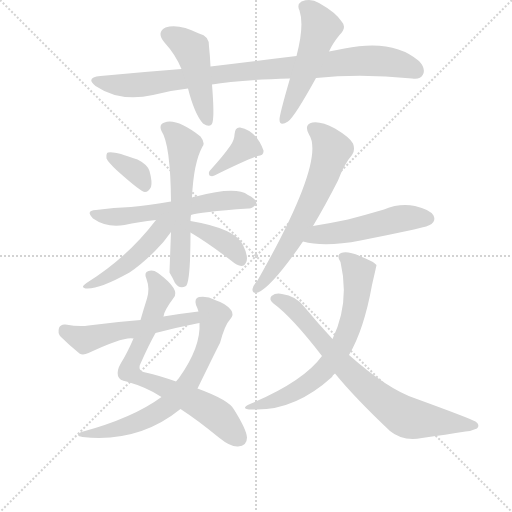
t = 0.00 s
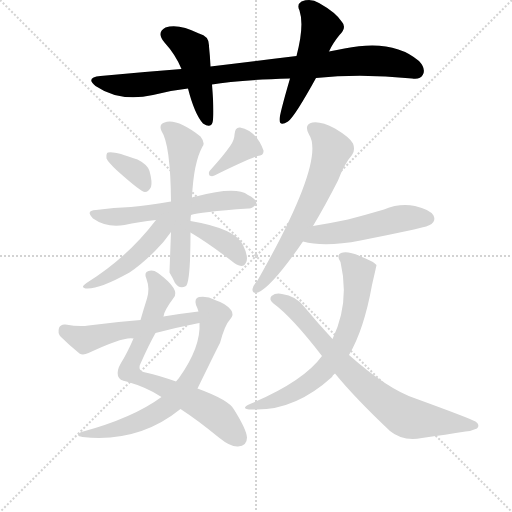
t = 2.27 s
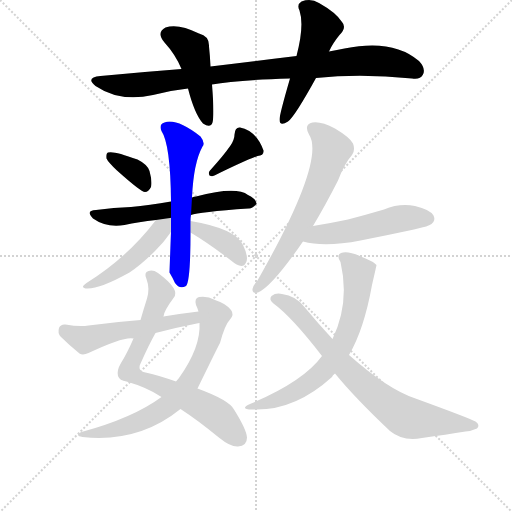
t = 4.55 s
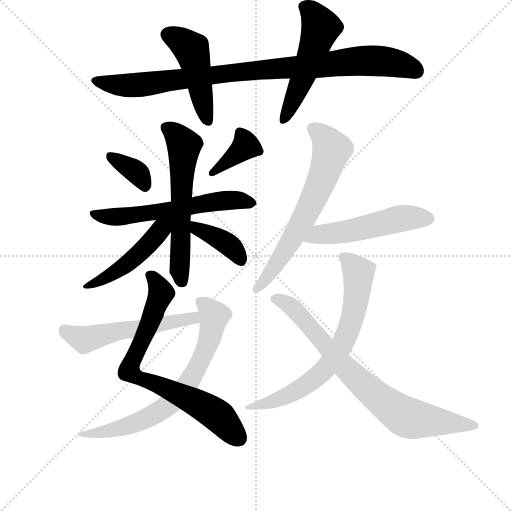
t = 6.82 s
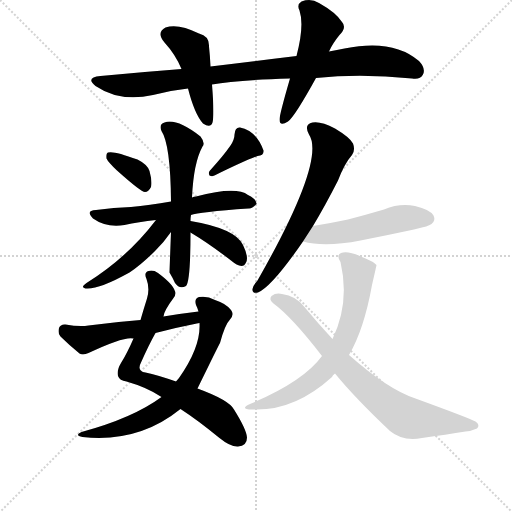
t = 9.10 s
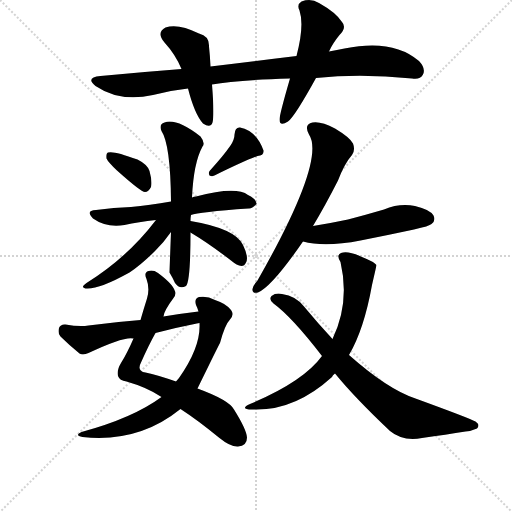
t = 11.37 s

The animated SVG that drew these frames (rendered in a browser with its animation timeline set to each time). Animation: 16 CSS @keyframes rules; one cycle of 11.37 s.

<svg version="1.1" viewBox="0 0 1024 1024" xmlns="http://www.w3.org/2000/svg">
  <g stroke="lightgray" stroke-dasharray="1,1" stroke-width="1" transform="scale(4, 4)">
    <line x1="0" y1="0" x2="256" y2="256"></line>
    <line x1="256" y1="0" x2="0" y2="256"></line>
    <line x1="128" y1="0" x2="128" y2="256"></line>
    <line x1="0" y1="128" x2="256" y2="128"></line>
  </g>
  <g transform="scale(1, -1) translate(0, -855)">
    <style type="text/css">
      
        @keyframes keyframes0 {
          from {
            stroke: blue;
            stroke-dashoffset: 901;
            stroke-width: 128;
          }
          75% {
            animation-timing-function: step-end;
            stroke: blue;
            stroke-dashoffset: 0;
            stroke-width: 128;
          }
          to {
            stroke: black;
            stroke-width: 1024;
          }
        }
        #make-me-a-hanzi-animation-0 {
          animation: keyframes0 0.9832356770833334s both;
          animation-delay: 0s;
          animation-timing-function: linear;
        }
      
        @keyframes keyframes1 {
          from {
            stroke: blue;
            stroke-dashoffset: 455;
            stroke-width: 128;
          }
          60% {
            animation-timing-function: step-end;
            stroke: blue;
            stroke-dashoffset: 0;
            stroke-width: 128;
          }
          to {
            stroke: black;
            stroke-width: 1024;
          }
        }
        #make-me-a-hanzi-animation-1 {
          animation: keyframes1 0.6202799479166666s both;
          animation-delay: 0.9832356770833334s;
          animation-timing-function: linear;
        }
      
        @keyframes keyframes2 {
          from {
            stroke: blue;
            stroke-dashoffset: 508;
            stroke-width: 128;
          }
          62% {
            animation-timing-function: step-end;
            stroke: blue;
            stroke-dashoffset: 0;
            stroke-width: 128;
          }
          to {
            stroke: black;
            stroke-width: 1024;
          }
        }
        #make-me-a-hanzi-animation-2 {
          animation: keyframes2 0.6634114583333334s both;
          animation-delay: 1.603515625s;
          animation-timing-function: linear;
        }
      
        @keyframes keyframes3 {
          from {
            stroke: blue;
            stroke-dashoffset: 350;
            stroke-width: 128;
          }
          53% {
            animation-timing-function: step-end;
            stroke: blue;
            stroke-dashoffset: 0;
            stroke-width: 128;
          }
          to {
            stroke: black;
            stroke-width: 1024;
          }
        }
        #make-me-a-hanzi-animation-3 {
          animation: keyframes3 0.5348307291666666s both;
          animation-delay: 2.2669270833333335s;
          animation-timing-function: linear;
        }
      
        @keyframes keyframes4 {
          from {
            stroke: blue;
            stroke-dashoffset: 370;
            stroke-width: 128;
          }
          55% {
            animation-timing-function: step-end;
            stroke: blue;
            stroke-dashoffset: 0;
            stroke-width: 128;
          }
          to {
            stroke: black;
            stroke-width: 1024;
          }
        }
        #make-me-a-hanzi-animation-4 {
          animation: keyframes4 0.5511067708333334s both;
          animation-delay: 2.8017578125s;
          animation-timing-function: linear;
        }
      
        @keyframes keyframes5 {
          from {
            stroke: blue;
            stroke-dashoffset: 575;
            stroke-width: 128;
          }
          65% {
            animation-timing-function: step-end;
            stroke: blue;
            stroke-dashoffset: 0;
            stroke-width: 128;
          }
          to {
            stroke: black;
            stroke-width: 1024;
          }
        }
        #make-me-a-hanzi-animation-5 {
          animation: keyframes5 0.7179361979166666s both;
          animation-delay: 3.3528645833333335s;
          animation-timing-function: linear;
        }
      
        @keyframes keyframes6 {
          from {
            stroke: blue;
            stroke-dashoffset: 583;
            stroke-width: 128;
          }
          65% {
            animation-timing-function: step-end;
            stroke: blue;
            stroke-dashoffset: 0;
            stroke-width: 128;
          }
          to {
            stroke: black;
            stroke-width: 1024;
          }
        }
        #make-me-a-hanzi-animation-6 {
          animation: keyframes6 0.7244466145833334s both;
          animation-delay: 4.07080078125s;
          animation-timing-function: linear;
        }
      
        @keyframes keyframes7 {
          from {
            stroke: blue;
            stroke-dashoffset: 463;
            stroke-width: 128;
          }
          60% {
            animation-timing-function: step-end;
            stroke: blue;
            stroke-dashoffset: 0;
            stroke-width: 128;
          }
          to {
            stroke: black;
            stroke-width: 1024;
          }
        }
        #make-me-a-hanzi-animation-7 {
          animation: keyframes7 0.6267903645833334s both;
          animation-delay: 4.795247395833333s;
          animation-timing-function: linear;
        }
      
        @keyframes keyframes8 {
          from {
            stroke: blue;
            stroke-dashoffset: 377;
            stroke-width: 128;
          }
          55% {
            animation-timing-function: step-end;
            stroke: blue;
            stroke-dashoffset: 0;
            stroke-width: 128;
          }
          to {
            stroke: black;
            stroke-width: 1024;
          }
        }
        #make-me-a-hanzi-animation-8 {
          animation: keyframes8 0.5568033854166666s both;
          animation-delay: 5.422037760416666s;
          animation-timing-function: linear;
        }
      
        @keyframes keyframes9 {
          from {
            stroke: blue;
            stroke-dashoffset: 730;
            stroke-width: 128;
          }
          70% {
            animation-timing-function: step-end;
            stroke: blue;
            stroke-dashoffset: 0;
            stroke-width: 128;
          }
          to {
            stroke: black;
            stroke-width: 1024;
          }
        }
        #make-me-a-hanzi-animation-9 {
          animation: keyframes9 0.8440755208333334s both;
          animation-delay: 5.978841145833333s;
          animation-timing-function: linear;
        }
      
        @keyframes keyframes10 {
          from {
            stroke: blue;
            stroke-dashoffset: 674;
            stroke-width: 128;
          }
          69% {
            animation-timing-function: step-end;
            stroke: blue;
            stroke-dashoffset: 0;
            stroke-width: 128;
          }
          to {
            stroke: black;
            stroke-width: 1024;
          }
        }
        #make-me-a-hanzi-animation-10 {
          animation: keyframes10 0.7985026041666666s both;
          animation-delay: 6.822916666666666s;
          animation-timing-function: linear;
        }
      
        @keyframes keyframes11 {
          from {
            stroke: blue;
            stroke-dashoffset: 528;
            stroke-width: 128;
          }
          63% {
            animation-timing-function: step-end;
            stroke: blue;
            stroke-dashoffset: 0;
            stroke-width: 128;
          }
          to {
            stroke: black;
            stroke-width: 1024;
          }
        }
        #make-me-a-hanzi-animation-11 {
          animation: keyframes11 0.6796875s both;
          animation-delay: 7.621419270833333s;
          animation-timing-function: linear;
        }
      
        @keyframes keyframes12 {
          from {
            stroke: blue;
            stroke-dashoffset: 630;
            stroke-width: 128;
          }
          67% {
            animation-timing-function: step-end;
            stroke: blue;
            stroke-dashoffset: 0;
            stroke-width: 128;
          }
          to {
            stroke: black;
            stroke-width: 1024;
          }
        }
        #make-me-a-hanzi-animation-12 {
          animation: keyframes12 0.7626953125s both;
          animation-delay: 8.301106770833332s;
          animation-timing-function: linear;
        }
      
        @keyframes keyframes13 {
          from {
            stroke: blue;
            stroke-dashoffset: 504;
            stroke-width: 128;
          }
          62% {
            animation-timing-function: step-end;
            stroke: blue;
            stroke-dashoffset: 0;
            stroke-width: 128;
          }
          to {
            stroke: black;
            stroke-width: 1024;
          }
        }
        #make-me-a-hanzi-animation-13 {
          animation: keyframes13 0.66015625s both;
          animation-delay: 9.063802083333332s;
          animation-timing-function: linear;
        }
      
        @keyframes keyframes14 {
          from {
            stroke: blue;
            stroke-dashoffset: 665;
            stroke-width: 128;
          }
          68% {
            animation-timing-function: step-end;
            stroke: blue;
            stroke-dashoffset: 0;
            stroke-width: 128;
          }
          to {
            stroke: black;
            stroke-width: 1024;
          }
        }
        #make-me-a-hanzi-animation-14 {
          animation: keyframes14 0.7911783854166666s both;
          animation-delay: 9.723958333333332s;
          animation-timing-function: linear;
        }
      
        @keyframes keyframes15 {
          from {
            stroke: blue;
            stroke-dashoffset: 745;
            stroke-width: 128;
          }
          71% {
            animation-timing-function: step-end;
            stroke: blue;
            stroke-dashoffset: 0;
            stroke-width: 128;
          }
          to {
            stroke: black;
            stroke-width: 1024;
          }
        }
        #make-me-a-hanzi-animation-15 {
          animation: keyframes15 0.8562825520833334s both;
          animation-delay: 10.515136718749998s;
          animation-timing-function: linear;
        }
      
    </style>
    
      <path d="M 632 699 Q 722 708 824 698 Q 840 695 846 706 Q 852 718 838 733 Q 786 778 689 758 Q 674 755 658 752 L 593 743 Q 511 733 421 722 L 363 717 Q 285 711 201 703 Q 170 700 191 683 Q 240 650 306 665 Q 339 674 376 678 L 424 686 Q 472 695 580 698 L 632 699 Z" fill="lightgray"></path>
    
      <path d="M 421 722 Q 420 744 418 762 Q 419 783 398 788 Q 356 809 331 800 Q 312 790 329 770 Q 351 746 363 717 L 376 678 Q 389 627 406 608 Q 421 598 425 610 Q 429 625 424 686 L 421 722 Z" fill="lightgray"></path>
    
      <path d="M 658 752 Q 665 768 679 785 Q 694 800 684 811 Q 672 830 638 849 Q 622 859 603 852 Q 593 846 599 834 Q 609 804 593 743 L 580 698 Q 559 626 559 616 Q 559 601 576 612 Q 589 621 632 699 L 658 752 Z" fill="lightgray"></path>
    
      <path d="M 234 514 Q 282 471 290 471 Q 297 471 302 481 Q 305 491 299 513 Q 295 526 275 536 Q 227 554 216 550 Q 212 549 213 538 Q 216 531 234 514 Z" fill="lightgray"></path>
    
      <path d="M 461 564 Q 448 545 420 514 Q 416 510 419 504 Q 425 501 431 505 Q 488 533 515 543 Q 528 544 527 554 Q 512 594 480 600 Q 470 601 469 586 Q 469 576 461 564 Z" fill="lightgray"></path>
    
      <path d="M 382 425 Q 397 431 497 438 Q 504 437 513 447 Q 514 456 496 465 Q 472 483 392 462 Q 388 462 384 460 L 342 452 Q 299 445 262 441 Q 228 440 192 435 Q 170 434 186 418 Q 213 399 249 405 Q 277 411 312 415 L 382 425 Z" fill="lightgray"></path>
    
      <path d="M 342 391 Q 339 312 339 310 Q 345 300 350 289 Q 359 276 372 283 Q 381 292 381 390 L 381 413 Q 381 420 382 425 L 384 460 Q 387 529 405 562 Q 411 569 401 582 Q 353 619 329 610 Q 317 606 323 593 Q 341 566 342 452 L 342 391 Z" fill="lightgray"></path>
    
      <path d="M 312 415 Q 255 340 173 289 Q 160 280 171 278 Q 196 275 259 310 Q 283 326 310 353 Q 329 372 342 391 C 365 423 338 449 312 415 Z" fill="lightgray"></path>
    
      <path d="M 381 390 Q 418 368 462 334 Q 474 324 483 323 Q 489 323 492 330 Q 498 340 486 365 Q 471 398 381 413 C 351 418 355 405 381 390 Z" fill="lightgray"></path>
    
      <path d="M 327 222 Q 327 232 347 259 Q 362 275 316 309 Q 306 316 297 313 Q 287 310 293 297 Q 300 278 294 258 Q 287 236 281 215 L 267 178 Q 254 148 242 129 Q 233 114 236 103 Q 239 94 253 92 Q 295 80 323 61 L 361 37 Q 395 15 439 -21 Q 461 -39 476 -38 Q 494 -37 494 -20 Q 493 -4 468 36 Q 458 55 395 78 L 352 92 Q 315 105 291 110 Q 273 113 282 130 Q 298 166 311 189 L 327 222 Z" fill="lightgray"></path>
    
      <path d="M 323 61 Q 266 19 163 -9 Q 148 -16 165 -19 Q 277 -31 361 37 L 395 78 Q 438 166 440 169 Q 450 206 460 216 Q 469 226 462 235 Q 452 248 430 255 Q 414 264 398 261 Q 388 258 392 245 Q 395 239 397 232 L 399 209 Q 402 161 358 99 Q 355 96 352 92 L 323 61 Z" fill="lightgray"></path>
    
      <path d="M 397 232 Q 363 228 327 222 L 281 215 Q 229 211 177 204 Q 159 201 131 206 Q 121 207 118 199 Q 115 189 121 182 Q 137 166 159 148 Q 166 144 177 149 Q 249 183 267 178 L 311 189 Q 348 199 389 207 Q 393 208 399 209 C 428 215 427 236 397 232 Z" fill="lightgray"></path>
    
      <path d="M 626 403 Q 650 443 676 494 Q 689 528 704 545 Q 711 555 706 568 Q 700 580 670 598 Q 642 613 625 610 Q 607 606 618 586 Q 652 535 515 294 Q 506 284 505 277 Q 504 267 516 270 Q 544 282 606 372 L 626 403 Z" fill="lightgray"></path>
    
      <path d="M 606 372 Q 649 360 721 374 Q 772 384 828 396 Q 859 403 863 407 Q 872 414 867 424 Q 860 436 830 443 Q 799 449 768 436 Q 734 426 696 416 Q 663 409 626 403 C 596 398 577 379 606 372 Z" fill="lightgray"></path>
    
      <path d="M 698 145 Q 728 196 744 285 Q 753 324 753 325 Q 749 331 724 341 Q 696 354 682 349 Q 672 345 681 331 Q 700 250 665 177 L 644 143 Q 607 92 500 47 Q 478 37 504 36 Q 588 32 664 101 Q 665 105 670 108 L 698 145 Z" fill="lightgray"></path>
    
      <path d="M 670 108 Q 710 59 780 -7 Q 805 -28 844 -21 Q 893 -14 931 -8 Q 943 -7 954 -2 Q 961 5 951 12 Q 938 19 831 58 Q 776 76 698 145 L 665 177 Q 637 207 608 242 Q 592 263 564 267 Q 552 270 543 263 Q 537 256 547 248 Q 584 221 644 143 L 670 108 Z" fill="lightgray"></path>
    
    
      <clipPath id="make-me-a-hanzi-clip-0">
        <path d="M 632 699 Q 722 708 824 698 Q 840 695 846 706 Q 852 718 838 733 Q 786 778 689 758 Q 674 755 658 752 L 593 743 Q 511 733 421 722 L 363 717 Q 285 711 201 703 Q 170 700 191 683 Q 240 650 306 665 Q 339 674 376 678 L 424 686 Q 472 695 580 698 L 632 699 Z"></path>
      </clipPath>
      <path clip-path="url(#make-me-a-hanzi-clip-0)" d="M 194 694 L 229 685 L 294 686 L 447 708 L 720 734 L 776 732 L 832 714" fill="none" id="make-me-a-hanzi-animation-0" stroke-dasharray="773 1546" stroke-linecap="round"></path>
    
      <clipPath id="make-me-a-hanzi-clip-1">
        <path d="M 421 722 Q 420 744 418 762 Q 419 783 398 788 Q 356 809 331 800 Q 312 790 329 770 Q 351 746 363 717 L 376 678 Q 389 627 406 608 Q 421 598 425 610 Q 429 625 424 686 L 421 722 Z"></path>
      </clipPath>
      <path clip-path="url(#make-me-a-hanzi-clip-1)" d="M 338 784 L 383 756 L 415 614" fill="none" id="make-me-a-hanzi-animation-1" stroke-dasharray="327 654" stroke-linecap="round"></path>
    
      <clipPath id="make-me-a-hanzi-clip-2">
        <path d="M 658 752 Q 665 768 679 785 Q 694 800 684 811 Q 672 830 638 849 Q 622 859 603 852 Q 593 846 599 834 Q 609 804 593 743 L 580 698 Q 559 626 559 616 Q 559 601 576 612 Q 589 621 632 699 L 658 752 Z"></path>
      </clipPath>
      <path clip-path="url(#make-me-a-hanzi-clip-2)" d="M 609 841 L 624 831 L 641 800 L 613 717 L 568 615" fill="none" id="make-me-a-hanzi-animation-2" stroke-dasharray="380 760" stroke-linecap="round"></path>
    
      <clipPath id="make-me-a-hanzi-clip-3">
        <path d="M 234 514 Q 282 471 290 471 Q 297 471 302 481 Q 305 491 299 513 Q 295 526 275 536 Q 227 554 216 550 Q 212 549 213 538 Q 216 531 234 514 Z"></path>
      </clipPath>
      <path clip-path="url(#make-me-a-hanzi-clip-3)" d="M 221 542 L 269 514 L 291 482" fill="none" id="make-me-a-hanzi-animation-3" stroke-dasharray="222 444" stroke-linecap="round"></path>
    
      <clipPath id="make-me-a-hanzi-clip-4">
        <path d="M 461 564 Q 448 545 420 514 Q 416 510 419 504 Q 425 501 431 505 Q 488 533 515 543 Q 528 544 527 554 Q 512 594 480 600 Q 470 601 469 586 Q 469 576 461 564 Z"></path>
      </clipPath>
      <path clip-path="url(#make-me-a-hanzi-clip-4)" d="M 480 589 L 491 568 L 489 561 L 425 508" fill="none" id="make-me-a-hanzi-animation-4" stroke-dasharray="242 484" stroke-linecap="round"></path>
    
      <clipPath id="make-me-a-hanzi-clip-5">
        <path d="M 382 425 Q 397 431 497 438 Q 504 437 513 447 Q 514 456 496 465 Q 472 483 392 462 Q 388 462 384 460 L 342 452 Q 299 445 262 441 Q 228 440 192 435 Q 170 434 186 418 Q 213 399 249 405 Q 277 411 312 415 L 382 425 Z"></path>
      </clipPath>
      <path clip-path="url(#make-me-a-hanzi-clip-5)" d="M 188 427 L 240 422 L 407 449 L 470 455 L 504 449" fill="none" id="make-me-a-hanzi-animation-5" stroke-dasharray="447 894" stroke-linecap="round"></path>
    
      <clipPath id="make-me-a-hanzi-clip-6">
        <path d="M 342 391 Q 339 312 339 310 Q 345 300 350 289 Q 359 276 372 283 Q 381 292 381 390 L 381 413 Q 381 420 382 425 L 384 460 Q 387 529 405 562 Q 411 569 401 582 Q 353 619 329 610 Q 317 606 323 593 Q 341 566 342 452 L 342 391 Z"></path>
      </clipPath>
      <path clip-path="url(#make-me-a-hanzi-clip-6)" d="M 331 600 L 351 587 L 368 564 L 359 338 L 365 290" fill="none" id="make-me-a-hanzi-animation-6" stroke-dasharray="455 910" stroke-linecap="round"></path>
    
      <clipPath id="make-me-a-hanzi-clip-7">
        <path d="M 312 415 Q 255 340 173 289 Q 160 280 171 278 Q 196 275 259 310 Q 283 326 310 353 Q 329 372 342 391 C 365 423 338 449 312 415 Z"></path>
      </clipPath>
      <path clip-path="url(#make-me-a-hanzi-clip-7)" d="M 335 412 L 263 334 L 225 306 L 176 283" fill="none" id="make-me-a-hanzi-animation-7" stroke-dasharray="335 670" stroke-linecap="round"></path>
    
      <clipPath id="make-me-a-hanzi-clip-8">
        <path d="M 381 390 Q 418 368 462 334 Q 474 324 483 323 Q 489 323 492 330 Q 498 340 486 365 Q 471 398 381 413 C 351 418 355 405 381 390 Z"></path>
      </clipPath>
      <path clip-path="url(#make-me-a-hanzi-clip-8)" d="M 391 407 L 394 397 L 462 362 L 481 334" fill="none" id="make-me-a-hanzi-animation-8" stroke-dasharray="249 498" stroke-linecap="round"></path>
    
      <clipPath id="make-me-a-hanzi-clip-9">
        <path d="M 327 222 Q 327 232 347 259 Q 362 275 316 309 Q 306 316 297 313 Q 287 310 293 297 Q 300 278 294 258 Q 287 236 281 215 L 267 178 Q 254 148 242 129 Q 233 114 236 103 Q 239 94 253 92 Q 295 80 323 61 L 361 37 Q 395 15 439 -21 Q 461 -39 476 -38 Q 494 -37 494 -20 Q 493 -4 468 36 Q 458 55 395 78 L 352 92 Q 315 105 291 110 Q 273 113 282 130 Q 298 166 311 189 L 327 222 Z"></path>
      </clipPath>
      <path clip-path="url(#make-me-a-hanzi-clip-9)" d="M 300 304 L 316 289 L 323 269 L 258 113 L 282 97 L 411 40 L 433 26 L 478 -22" fill="none" id="make-me-a-hanzi-animation-9" stroke-dasharray="602 1204" stroke-linecap="round"></path>
    
      <clipPath id="make-me-a-hanzi-clip-10">
        <path d="M 323 61 Q 266 19 163 -9 Q 148 -16 165 -19 Q 277 -31 361 37 L 395 78 Q 438 166 440 169 Q 450 206 460 216 Q 469 226 462 235 Q 452 248 430 255 Q 414 264 398 261 Q 388 258 392 245 Q 395 239 397 232 L 399 209 Q 402 161 358 99 Q 355 96 352 92 L 323 61 Z"></path>
      </clipPath>
      <path clip-path="url(#make-me-a-hanzi-clip-10)" d="M 401 251 L 428 223 L 421 184 L 384 98 L 358 66 L 330 40 L 277 12 L 222 -7 L 174 -12" fill="none" id="make-me-a-hanzi-animation-10" stroke-dasharray="546 1092" stroke-linecap="round"></path>
    
      <clipPath id="make-me-a-hanzi-clip-11">
        <path d="M 397 232 Q 363 228 327 222 L 281 215 Q 229 211 177 204 Q 159 201 131 206 Q 121 207 118 199 Q 115 189 121 182 Q 137 166 159 148 Q 166 144 177 149 Q 249 183 267 178 L 311 189 Q 348 199 389 207 Q 393 208 399 209 C 428 215 427 236 397 232 Z"></path>
      </clipPath>
      <path clip-path="url(#make-me-a-hanzi-clip-11)" d="M 129 193 L 169 176 L 378 218 L 393 214" fill="none" id="make-me-a-hanzi-animation-11" stroke-dasharray="400 800" stroke-linecap="round"></path>
    
      <clipPath id="make-me-a-hanzi-clip-12">
        <path d="M 626 403 Q 650 443 676 494 Q 689 528 704 545 Q 711 555 706 568 Q 700 580 670 598 Q 642 613 625 610 Q 607 606 618 586 Q 652 535 515 294 Q 506 284 505 277 Q 504 267 516 270 Q 544 282 606 372 L 626 403 Z"></path>
      </clipPath>
      <path clip-path="url(#make-me-a-hanzi-clip-12)" d="M 627 596 L 640 589 L 664 556 L 650 513 L 584 374 L 513 278" fill="none" id="make-me-a-hanzi-animation-12" stroke-dasharray="502 1004" stroke-linecap="round"></path>
    
      <clipPath id="make-me-a-hanzi-clip-13">
        <path d="M 606 372 Q 649 360 721 374 Q 772 384 828 396 Q 859 403 863 407 Q 872 414 867 424 Q 860 436 830 443 Q 799 449 768 436 Q 734 426 696 416 Q 663 409 626 403 C 596 398 577 379 606 372 Z"></path>
      </clipPath>
      <path clip-path="url(#make-me-a-hanzi-clip-13)" d="M 613 375 L 637 385 L 708 395 L 796 417 L 856 418" fill="none" id="make-me-a-hanzi-animation-13" stroke-dasharray="376 752" stroke-linecap="round"></path>
    
      <clipPath id="make-me-a-hanzi-clip-14">
        <path d="M 698 145 Q 728 196 744 285 Q 753 324 753 325 Q 749 331 724 341 Q 696 354 682 349 Q 672 345 681 331 Q 700 250 665 177 L 644 143 Q 607 92 500 47 Q 478 37 504 36 Q 588 32 664 101 Q 665 105 670 108 L 698 145 Z"></path>
      </clipPath>
      <path clip-path="url(#make-me-a-hanzi-clip-14)" d="M 687 340 L 707 323 L 718 302 L 705 219 L 676 152 L 644 110 L 606 80 L 540 50 L 512 45" fill="none" id="make-me-a-hanzi-animation-14" stroke-dasharray="537 1074" stroke-linecap="round"></path>
    
      <clipPath id="make-me-a-hanzi-clip-15">
        <path d="M 670 108 Q 710 59 780 -7 Q 805 -28 844 -21 Q 893 -14 931 -8 Q 943 -7 954 -2 Q 961 5 951 12 Q 938 19 831 58 Q 776 76 698 145 L 665 177 Q 637 207 608 242 Q 592 263 564 267 Q 552 270 543 263 Q 537 256 547 248 Q 584 221 644 143 L 670 108 Z"></path>
      </clipPath>
      <path clip-path="url(#make-me-a-hanzi-clip-15)" d="M 552 257 L 584 241 L 711 99 L 800 28 L 817 19 L 946 4" fill="none" id="make-me-a-hanzi-animation-15" stroke-dasharray="617 1234" stroke-linecap="round"></path>
    
  </g>
</svg>
